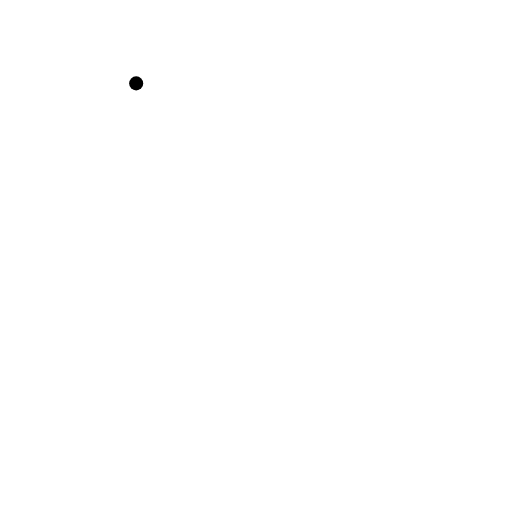
t = 0.00 s
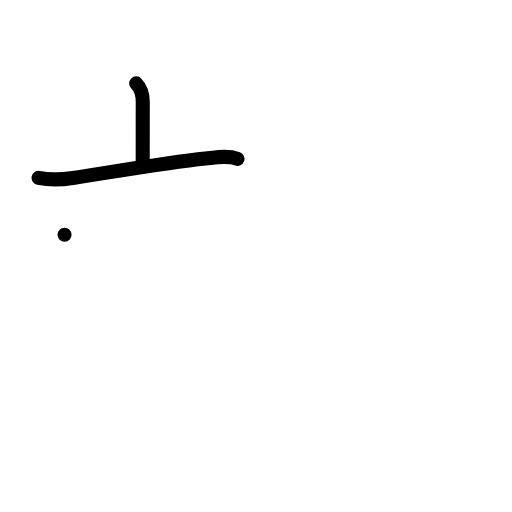
t = 2.00 s
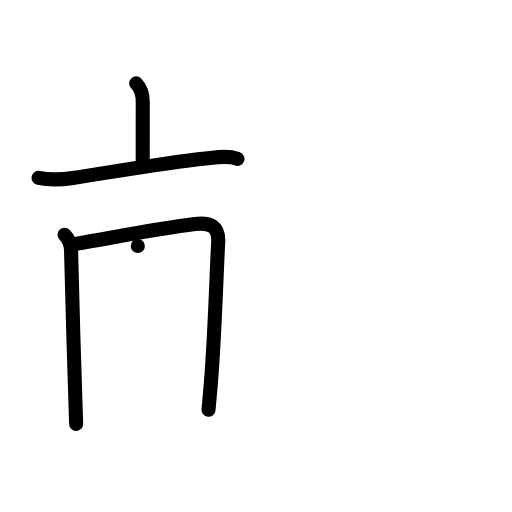
t = 4.00 s
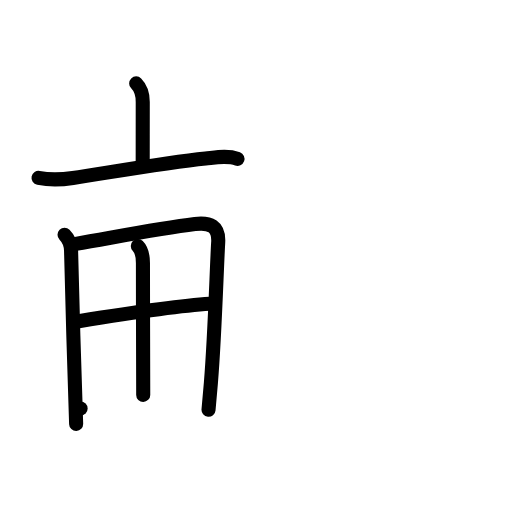
t = 6.00 s
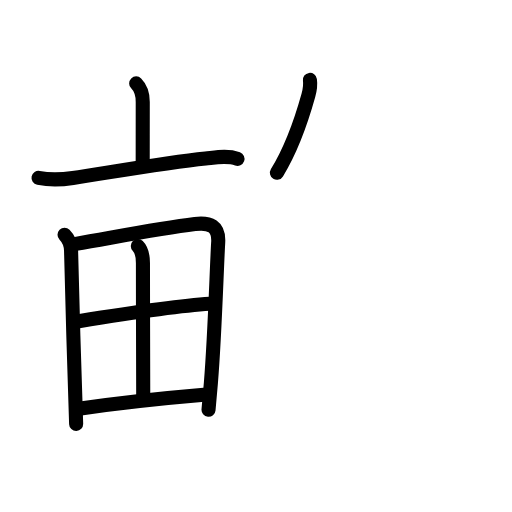
t = 7.75 s
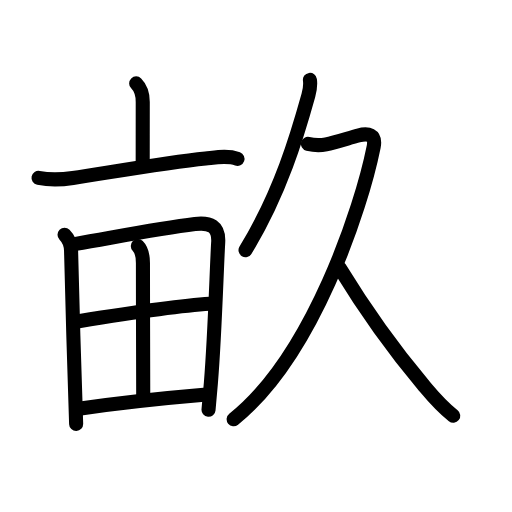
t = 10.00 s

The animated SVG that drew these frames (rendered in a browser with its animation timeline set to each time). Animation: 31 SMIL elements (animate=31); one cycle of 10.00 s.

<?xml version="1.0" encoding="UTF-8"?>
<!--
AniKanjiVG is licensed by CC-BY-SA Paul C. Sommerhoff (https://bitbucket.org/sommerhoff/anikanjivg).
AniKanjiVG uses KanjiVG which is licensed by CC-BY-SA Ulrich Apel (http://kanjivg.tagaini.net).
See also http://creativecommons.org/licenses/by-sa/3.0/
-->
<svg xmlns:kvg='http://kanjivg.tagaini.net' xmlns='http://www.w3.org/2000/svg' width='109' height='109' viewBox='0 0 109 109' style='fill:none;stroke:#000000;stroke-width:3;stroke-linecap:round;stroke-linejoin:round;' id="kvg:kanji_0755d"><g id="kvg:0755d" kvg:element="畝"><g id="kvg:0755d-g1" kvg:position="left"><g id="kvg:0755d-g2" kvg:element="亠" kvg:position="top" kvg:radical="nelson"><path id="kvg:0755d-s1" kvg:type="㇑a" d="M28.99,17.75c1,1,1.4,2.4,1.4,3.95s-0.01,9.28-0.01,12.67"><animate attributeName="d" begin="0.0s" dur="1.0s" from="M28.99,17.75C28.99,17.75,28.99,17.75,28.99,17.75" to="M28.99,17.75c1,1,1.4,2.4,1.4,3.95s-0.01,9.28-0.01,12.67" />
</path>
<path id="kvg:0755d-s2" kvg:type="㇐" d="M8.2,37.86c2.37,0.47,4.92,0.38,7.32,0.02c7.69-1.16,20.01-3.31,28.25-4.15c2.18-0.22,4.67-0.7,6.79,0.09"><animate attributeName="d" begin="1.0s" dur="0.3333333333333333s" from="M8.2,37.86C8.2,37.86,8.2,37.86,8.2,37.86" to="M8.2,37.86c2.37,0.47,4.92,0.38,7.32,0.02" />
<animate attributeName="d" begin="1.3333333333333333s" dur="0.3333333333333333s" from="M8.2,37.86c2.37,0.47,4.92,0.38,7.32,0.02c0,0,0,0,0,0,0" to="M8.2,37.86c2.37,0.47,4.92,0.38,7.32,0.02c7.69-1.16,20.01-3.31,28.25-4.15" />
<animate attributeName="d" begin="1.6666666666666665s" dur="0.3333333333333333s" from="M8.2,37.86c2.37,0.47,4.92,0.38,7.32,0.02c7.69-1.16,20.01-3.31,28.25-4.15c0,0,0,0,0,0,0" to="M8.2,37.86c2.37,0.47,4.92,0.38,7.32,0.02c7.69-1.16,20.01-3.31,28.25-4.15c2.18-0.22,4.67-0.7,6.79,0.09" />
<animate attributeName="d" begin="0s" dur="1.0s" from="M-100,-100" to="M-100,-100" />
</path>
</g>
<g id="kvg:0755d-g3" kvg:element="田" kvg:position="bottom" kvg:radical="tradit"><path id="kvg:0755d-s3" kvg:type="㇑" d="M13.74,49.96c0.9,0.9,1.36,1.92,1.39,3.41c0.12,7.76,0.87,30.13,1.08,36.89"><animate attributeName="d" begin="2.0s" dur="0.5s" from="M13.74,49.96C13.74,49.96,13.74,49.96,13.74,49.96" to="M13.74,49.96c0.9,0.9,1.36,1.92,1.39,3.41" />
<animate attributeName="d" begin="2.5s" dur="0.5s" from="M13.74,49.96c0.9,0.9,1.36,1.92,1.39,3.41c0,0,0,0,0,0,0" to="M13.74,49.96c0.9,0.9,1.36,1.92,1.39,3.41c0.12,7.76,0.87,30.13,1.08,36.89" />
<animate attributeName="d" begin="0s" dur="2.0s" from="M-100,-100" to="M-100,-100" />
</path>
<path id="kvg:0755d-s4" kvg:type="㇕a" d="M16.14,51.91c8.99-1.55,17.77-3.29,25.36-4.22c3.21-0.39,5.16,0.44,4.95,3.94c-0.35,6.07-0.7,19.4-1.55,29.86c-0.17,2.05-0.34,4-0.51,5.75"><animate attributeName="d" begin="3.0s" dur="0.25s" from="M16.14,51.91C16.14,51.91,16.14,51.91,16.14,51.91" to="M16.14,51.91c8.99-1.55,17.77-3.29,25.36-4.22" />
<animate attributeName="d" begin="3.25s" dur="0.25s" from="M16.14,51.91c8.99-1.55,17.77-3.29,25.36-4.22c0,0,0,0,0,0,0" to="M16.14,51.91c8.99-1.55,17.77-3.29,25.36-4.22c3.21-0.39,5.16,0.44,4.95,3.94" />
<animate attributeName="d" begin="3.5s" dur="0.25s" from="M16.14,51.91c8.99-1.55,17.77-3.29,25.36-4.22c3.21-0.39,5.16,0.44,4.95,3.94c0,0,0,0,0,0,0" to="M16.14,51.91c8.99-1.55,17.77-3.29,25.36-4.22c3.21-0.39,5.16,0.44,4.95,3.94c-0.35,6.07-0.7,19.4-1.55,29.86" />
<animate attributeName="d" begin="3.75s" dur="0.25s" from="M16.14,51.91c8.99-1.55,17.77-3.29,25.36-4.22c3.21-0.39,5.16,0.44,4.95,3.94c-0.35,6.07-0.7,19.4-1.55,29.86c0,0,0,0,0,0,0" to="M16.14,51.91c8.99-1.55,17.77-3.29,25.36-4.22c3.21-0.39,5.16,0.44,4.95,3.94c-0.35,6.07-0.7,19.4-1.55,29.86c-0.17,2.05-0.34,4-0.51,5.75" />
<animate attributeName="d" begin="0s" dur="3.0s" from="M-100,-100" to="M-100,-100" />
</path>
<path id="kvg:0755d-s5" kvg:type="㇑a" d="M29.34,52.37c0.71,0.71,1.09,2.29,1.09,3.63c0,9.75,0.06,23.04,0.06,28.07"><animate attributeName="d" begin="4.0s" dur="0.5s" from="M29.34,52.37C29.34,52.37,29.34,52.37,29.34,52.37" to="M29.34,52.37c0.71,0.71,1.09,2.29,1.09,3.63" />
<animate attributeName="d" begin="4.5s" dur="0.5s" from="M29.34,52.37c0.71,0.71,1.09,2.29,1.09,3.63c0,0,0,0,0,0,0" to="M29.34,52.37c0.71,0.71,1.09,2.29,1.09,3.63c0,9.75,0.06,23.04,0.06,28.07" />
<animate attributeName="d" begin="0s" dur="4.0s" from="M-100,-100" to="M-100,-100" />
</path>
<path id="kvg:0755d-s6" kvg:type="㇐a" d="M16.74,68.38c5.51-0.88,20.63-3.26,27.89-3.7"><animate attributeName="d" begin="5.0s" dur="1.0s" from="M16.74,68.38C16.74,68.38,16.74,68.38,16.74,68.38" to="M16.74,68.38c5.51-0.88,20.63-3.26,27.89-3.7" />
<animate attributeName="d" begin="0s" dur="5.0s" from="M-100,-100" to="M-100,-100" />
</path>
<path id="kvg:0755d-s7" kvg:type="㇐a" d="M17.16,86.98c9.47-1.35,17.71-2.2,26.24-2.92"><animate attributeName="d" begin="6.0s" dur="1.0s" from="M17.16,86.98C17.16,86.98,17.16,86.98,17.16,86.98" to="M17.16,86.98c9.47-1.35,17.71-2.2,26.24-2.92" />
<animate attributeName="d" begin="0s" dur="6.0s" from="M-100,-100" to="M-100,-100" />
</path>
</g>
</g>
<g id="kvg:0755d-g4" kvg:element="久" kvg:position="right"><g id="kvg:0755d-g5" kvg:element="𠂊𠂊𠂊𠂊𠂊𠂊𠂊𠂊𠔉𠔉𠂊𠂊𠂊𠂊𤇾𠂊𠔉𠂊𠂊𠂊𠂤𠂊𠂊𠂊𦥯𦥑𠂊𦥑𠂊𠂊𠔉𠔉𠂊𠂊𠂊𠂊𠂊𠂊𠂊𠂊𠂊𠂊𦥑𦥑𠂊𠂊𠂊𠂊𠬝𠂊𤇾𠂊𤇾𠂊𠂊𠂊𠂊𦥑𦥑𠂊𠂊𠂢𠂢𠂊𠂊𦥑𠂊𦰩𠂊𠂊𠂊𠂊𤇾𦥑𠂊𠂊𠂊" kvg:variant="true" kvg:original="勹"><g id="kvg:0755d-g6" kvg:element="丿"><path id="kvg:0755d-s8" kvg:type="㇒" d="M65.98,17c0.14,1,0.01,2.08-0.33,3.3c-2.28,8.2-5.9,20.7-13.38,32.95"><animate attributeName="d" begin="7.0s" dur="0.5s" from="M65.98,17C65.98,17,65.98,17,65.98,17" to="M65.98,17c0.14,1,0.01,2.08-0.33,3.3" />
<animate attributeName="d" begin="7.5s" dur="0.5s" from="M65.98,17c0.14,1,0.01,2.08-0.33,3.3c0,0,0,0,0,0,0" to="M65.98,17c0.14,1,0.01,2.08-0.33,3.3c-2.28,8.2-5.9,20.7-13.38,32.95" />
<animate attributeName="d" begin="0s" dur="7.0s" from="M-100,-100" to="M-100,-100" />
</path>
</g>
<path id="kvg:0755d-s9" kvg:type="㇇" d="M65.56,30.63c1.56,0.37,2.65,0.34,3.87,0.1c1.84-0.36,4.8-1.33,6.84-1.88c2.08-0.56,3.81-0.25,3.28,2.4c-2.61,13-12.93,44.5-29.81,58"><animate attributeName="d" begin="8.0s" dur="0.25s" from="M65.56,30.63C65.56,30.63,65.56,30.63,65.56,30.63" to="M65.56,30.63c1.56,0.37,2.65,0.34,3.87,0.1" />
<animate attributeName="d" begin="8.25s" dur="0.25s" from="M65.56,30.63c1.56,0.37,2.65,0.34,3.87,0.1c0,0,0,0,0,0,0" to="M65.56,30.63c1.56,0.37,2.65,0.34,3.87,0.1c1.84-0.36,4.8-1.33,6.84-1.88" />
<animate attributeName="d" begin="8.5s" dur="0.25s" from="M65.56,30.63c1.56,0.37,2.65,0.34,3.87,0.1c1.84-0.36,4.8-1.33,6.84-1.88c0,0,0,0,0,0,0" to="M65.56,30.63c1.56,0.37,2.65,0.34,3.87,0.1c1.84-0.36,4.8-1.33,6.84-1.88c2.08-0.56,3.81-0.25,3.28,2.4" />
<animate attributeName="d" begin="8.75s" dur="0.25s" from="M65.56,30.63c1.56,0.37,2.65,0.34,3.87,0.1c1.84-0.36,4.8-1.33,6.84-1.88c2.08-0.56,3.81-0.25,3.28,2.4c0,0,0,0,0,0,0" to="M65.56,30.63c1.56,0.37,2.65,0.34,3.87,0.1c1.84-0.36,4.8-1.33,6.84-1.88c2.08-0.56,3.81-0.25,3.28,2.4c-2.61,13-12.93,44.5-29.81,58" />
<animate attributeName="d" begin="0s" dur="8.0s" from="M-100,-100" to="M-100,-100" />
</path>
</g>
<path id="kvg:0755d-s10" kvg:type="㇏" d="M72.27,57c4.35,7.12,10.85,16.62,17.8,24.89c1.5,1.78,3.42,4.23,6.42,6.61"><animate attributeName="d" begin="9.0s" dur="0.5s" from="M72.27,57C72.27,57,72.27,57,72.27,57" to="M72.27,57c4.35,7.12,10.85,16.62,17.8,24.89" />
<animate attributeName="d" begin="9.5s" dur="0.5s" from="M72.27,57c4.35,7.12,10.85,16.62,17.8,24.89c0,0,0,0,0,0,0" to="M72.27,57c4.35,7.12,10.85,16.62,17.8,24.89c1.5,1.78,3.42,4.23,6.42,6.61" />
<animate attributeName="d" begin="0s" dur="9.0s" from="M-100,-100" to="M-100,-100" />
</path>
</g>
</g>
</svg>
